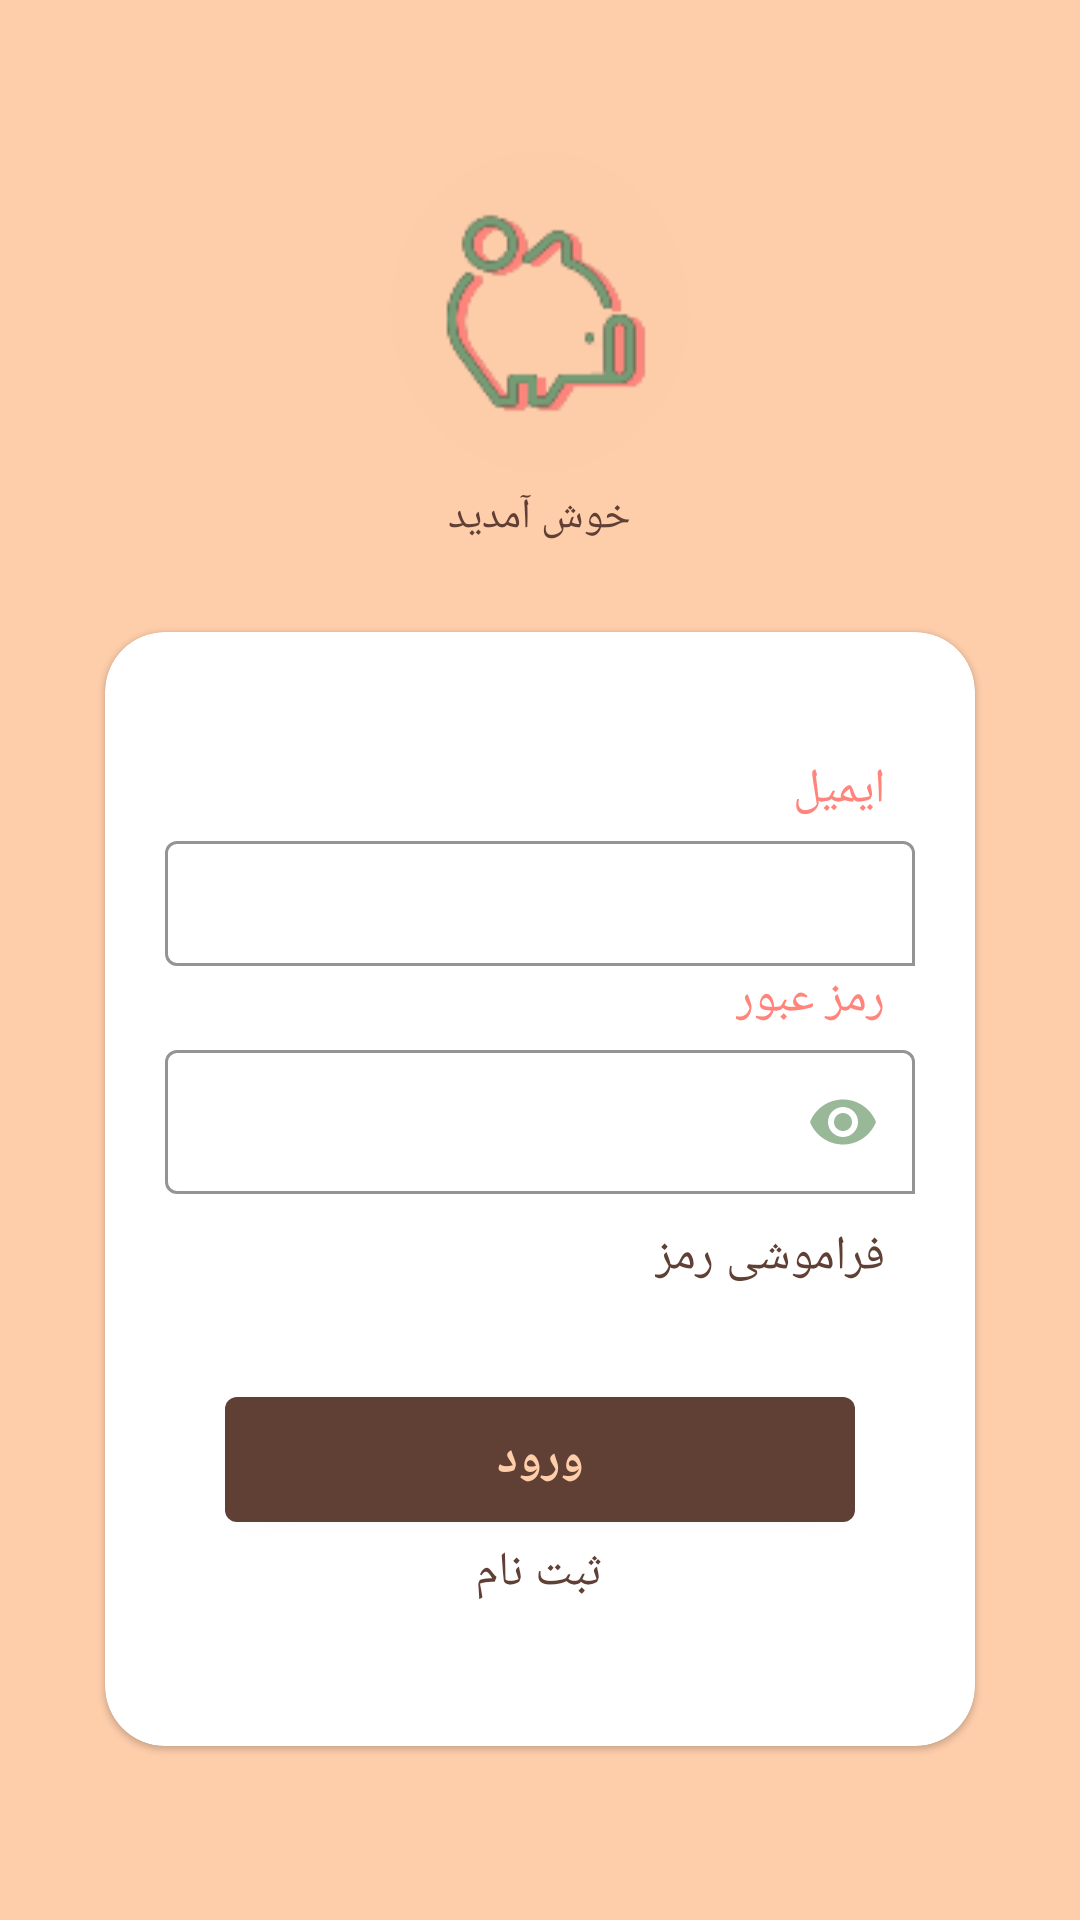

The Android layout XML behind this screen, and the referenced resources:
<!-- AndroidManifest.xml: application theme AppTheme -->
<!-- res/layout/activity_main.xml -->
<?xml version="1.0" encoding="utf-8"?>
<LinearLayout xmlns:android="http://schemas.android.com/apk/res/android"
    xmlns:app="http://schemas.android.com/apk/res-auto"
    xmlns:tools="http://schemas.android.com/tools"
    android:layout_width="match_parent"
    android:orientation="vertical"
    android:layout_gravity="center"
    android:paddingTop="50dp"
    android:background="@color/colorPrimary"
    android:layout_height="match_parent"
    android:weightSum="16"
    tools:context=".MainActivity">
    <LinearLayout
        android:layout_width="wrap_content"
        android:layout_height="wrap_content"
        android:layout_gravity="center"
        android:layout_weight="3"
        android:weightSum="3"
        android:orientation="vertical">
<ImageView
    android:layout_width="100dp"
    android:layout_height="100dp"
    android:layout_weight="2"
    android:layout_gravity="center"
    android:layout_marginBottom="@dimen/normal_margin"
    android:src="@drawable/walletlogo"
    android:background="@drawable/circle"/>
    <TextView
        android:layout_width="wrap_content"
        android:layout_height="wrap_content"
        android:layout_weight="0.5"
        android:textSize="@dimen/title"
        android:textColor="@color/brown_box"
        android:layout_gravity="center"
        android:text="@string/string_welcom"/>
    </LinearLayout>
    <com.google.android.material.card.MaterialCardView
        android:layout_width="match_parent"
        android:layout_height="wrap_content"
        android:layout_weight="8.5"
        android:layout_marginTop="25dp"
        android:layout_marginRight="35dp"
        android:layout_marginLeft="35dp"
        android:layout_marginBottom="40dp"
        android:padding="@dimen/large_padding"
        android:layout_gravity="center"
        android:elevation="10dp"
        app:cardCornerRadius="@dimen/xlarge_margin"
        >
        <LinearLayout
            android:layout_width="match_parent"
            android:layout_height="wrap_content"
            android:layout_gravity="center"
            android:layout_margin="@dimen/xlarge_margin"
            android:orientation="vertical">
        <TextView
            android:layout_width="wrap_content"
            android:layout_height="wrap_content"
            android:textSize="@dimen/text_size"
            android:text="@string/string_email"
            android:layout_gravity="right"
            android:textColor="@color/colorPrimaryDark"
            android:layout_marginTop="@dimen/normal_margin"
            android:paddingRight="@dimen/large_padding"/>
        <com.google.android.material.textfield.TextInputLayout
            style="@style/editStyle"
            android:layout_width="match_parent"
            android:layout_height="wrap_content"
            app:hintTextAppearance="@style/hint_style"
            >
            <com.google.android.material.textfield.TextInputEditText
                android:id="@+id/et_username"
                android:layout_width="match_parent"
                android:layout_height="match_parent"
                android:inputType="textEmailAddress"
                android:padding="@dimen/large_padding"
                android:singleLine="true"
                android:imeOptions="actionNext"
                android:textSize="@dimen/text_size" />
        </com.google.android.material.textfield.TextInputLayout>
        <TextView
            android:layout_width="wrap_content"
            android:layout_height="wrap_content"
            android:textSize="@dimen/text_size"
            android:text="@string/string_password"
            android:layout_gravity="right"
            android:textColor="@color/colorPrimaryDark"
            android:paddingRight="@dimen/large_padding"/>
        <com.google.android.material.textfield.TextInputLayout
            style="@style/editStyle"
            android:layout_width="match_parent"
            android:layout_height="wrap_content"
            app:hintTextAppearance="@style/hint_style"
            app:endIconMode="password_toggle">

            <com.google.android.material.textfield.TextInputEditText
                android:id="@+id/et_password"
                android:layout_width="match_parent"
                android:layout_height="match_parent"
                android:inputType="textPassword"
                android:padding="@dimen/large_padding"
                android:singleLine="true"
                android:imeOptions="actionNext"
                android:textSize="@dimen/text_size" />
        </com.google.android.material.textfield.TextInputLayout>
            <TextView
                android:layout_width="wrap_content"
                android:layout_height="wrap_content"
                android:layout_marginBottom="@dimen/xlarge_margin"
                android:textSize="@dimen/text_size"
                android:textColor="@color/brown_box"
                android:layout_gravity="right"
                android:padding="@dimen/large_padding"
                android:text="@string/string_forgot_password"
                android:clickable="true"/>
    <com.google.android.material.button.MaterialButton
        android:id="@+id/btn_login"
        android:layout_width="match_parent"
        android:layout_height="wrap_content"
        android:layout_gravity="center"
        app:backgroundTint="@color/brown_box"
        android:layout_marginLeft="@dimen/xlarge_margin"
        android:layout_marginRight="@dimen/xlarge_margin"
        android:textColor="@color/colorPrimary"
        android:textSize="@dimen/text_size"
        android:padding="@dimen/large_padding"
        android:text="@string/string_login"
        android:textStyle="bold" />

      <TextView
          android:layout_width="wrap_content"
          android:layout_height="wrap_content"
          android:textColor="@color/brown_box"
          android:textSize="@dimen/text_size"
          android:layout_gravity="center"
          android:clickable="true"
          android:layout_marginBottom="@dimen/large_margin"
          android:text="@string/string_sign_up"/>

    </LinearLayout>
    </com.google.android.material.card.MaterialCardView>
</LinearLayout>
<!-- resources referenced by this layout -->
<resources>
  <color name="brown_box">#603F35</color>
  <color name="colorPrimary">#feceab</color>
  <color name="colorPrimaryDark">#ff847c</color>
  <dimen name="large_margin">10dp</dimen>
  <dimen name="large_padding">10dp</dimen>
  <dimen name="normal_margin">5dp</dimen>
  <dimen name="text_size">16dp</dimen>
  <dimen name="xlarge_margin">20dp</dimen>
  <!-- drawable circle (drawable) -->
  <?xml version="1.0" encoding="utf-8"?>
  <layer-list xmlns:android="http://schemas.android.com/apk/res/android">
  
      <item
          android:left="0dp"
          android:right="0dp"
          android:top="0dp"
          android:bottom="0dp">
          <shape android:shape="oval">
              <solid android:color="@color/colorPrimaryWithOpacity" />
          </shape>
      </item>
  </layer-list>
  <!-- drawable walletlogo: png bitmap (drawable, 21948 bytes) -->
  <string name="string_email">ایمیل</string>
  <string name="string_forgot_password">فراموشی رمز</string>
  <string name="string_login">ورود</string>
  <string name="string_password">رمز عبور</string>
  <string name="string_sign_up">ثبت نام</string>
  <string name="string_welcom">خوش آمدید</string>
  <style name="editStyle" parent="Widget.MaterialComponents.TextInputLayout.OutlinedBox.Dense">
          <item name="boxCornerRadiusBottomEnd">0dp</item>
          <item name="endIconTint">@color/colorAccent</item>
          <item name="boxStrokeColor">@color/colorAccent</item>
          <item name="boxBackgroundMode">outline</item>
          <item name="android:textCursorDrawable">@color/colorAccent</item>
          <item name="android:colorActivatedHighlight">@color/colorAccent</item>
          <item name="colorControlActivated">@color/colorAccent</item>
          <item name="android:textColorHint">@color/colorAccent</item>
          <item name="colorControlNormal">@color/brown_box</item>
          <item name="errorTextAppearance">@color/error_color</item>
      </style>
  <style name="hint_style" parent="TextAppearance.AppCompat">
          <item name="android:layout_marginRight">@dimen/normal_margin</item>
          <item name="android:layout_marginLeft">@dimen/normal_margin</item>
      </style>
  <style name="AppTheme" parent="Theme.MaterialComponents.Light.NoActionBar">
          <item name="colorPrimary">@color/colorPrimary</item>
          <item name="colorPrimaryDark">@color/colorPrimaryDark</item>
          <item name="colorAccent">@color/colorAccent</item>
      </style>
  <color name="colorPrimaryWithOpacity">#99FECEAB</color>
  <color name="colorAccent">#99b898</color>
  <color name="error_color">#DA645B</color>
</resources>
